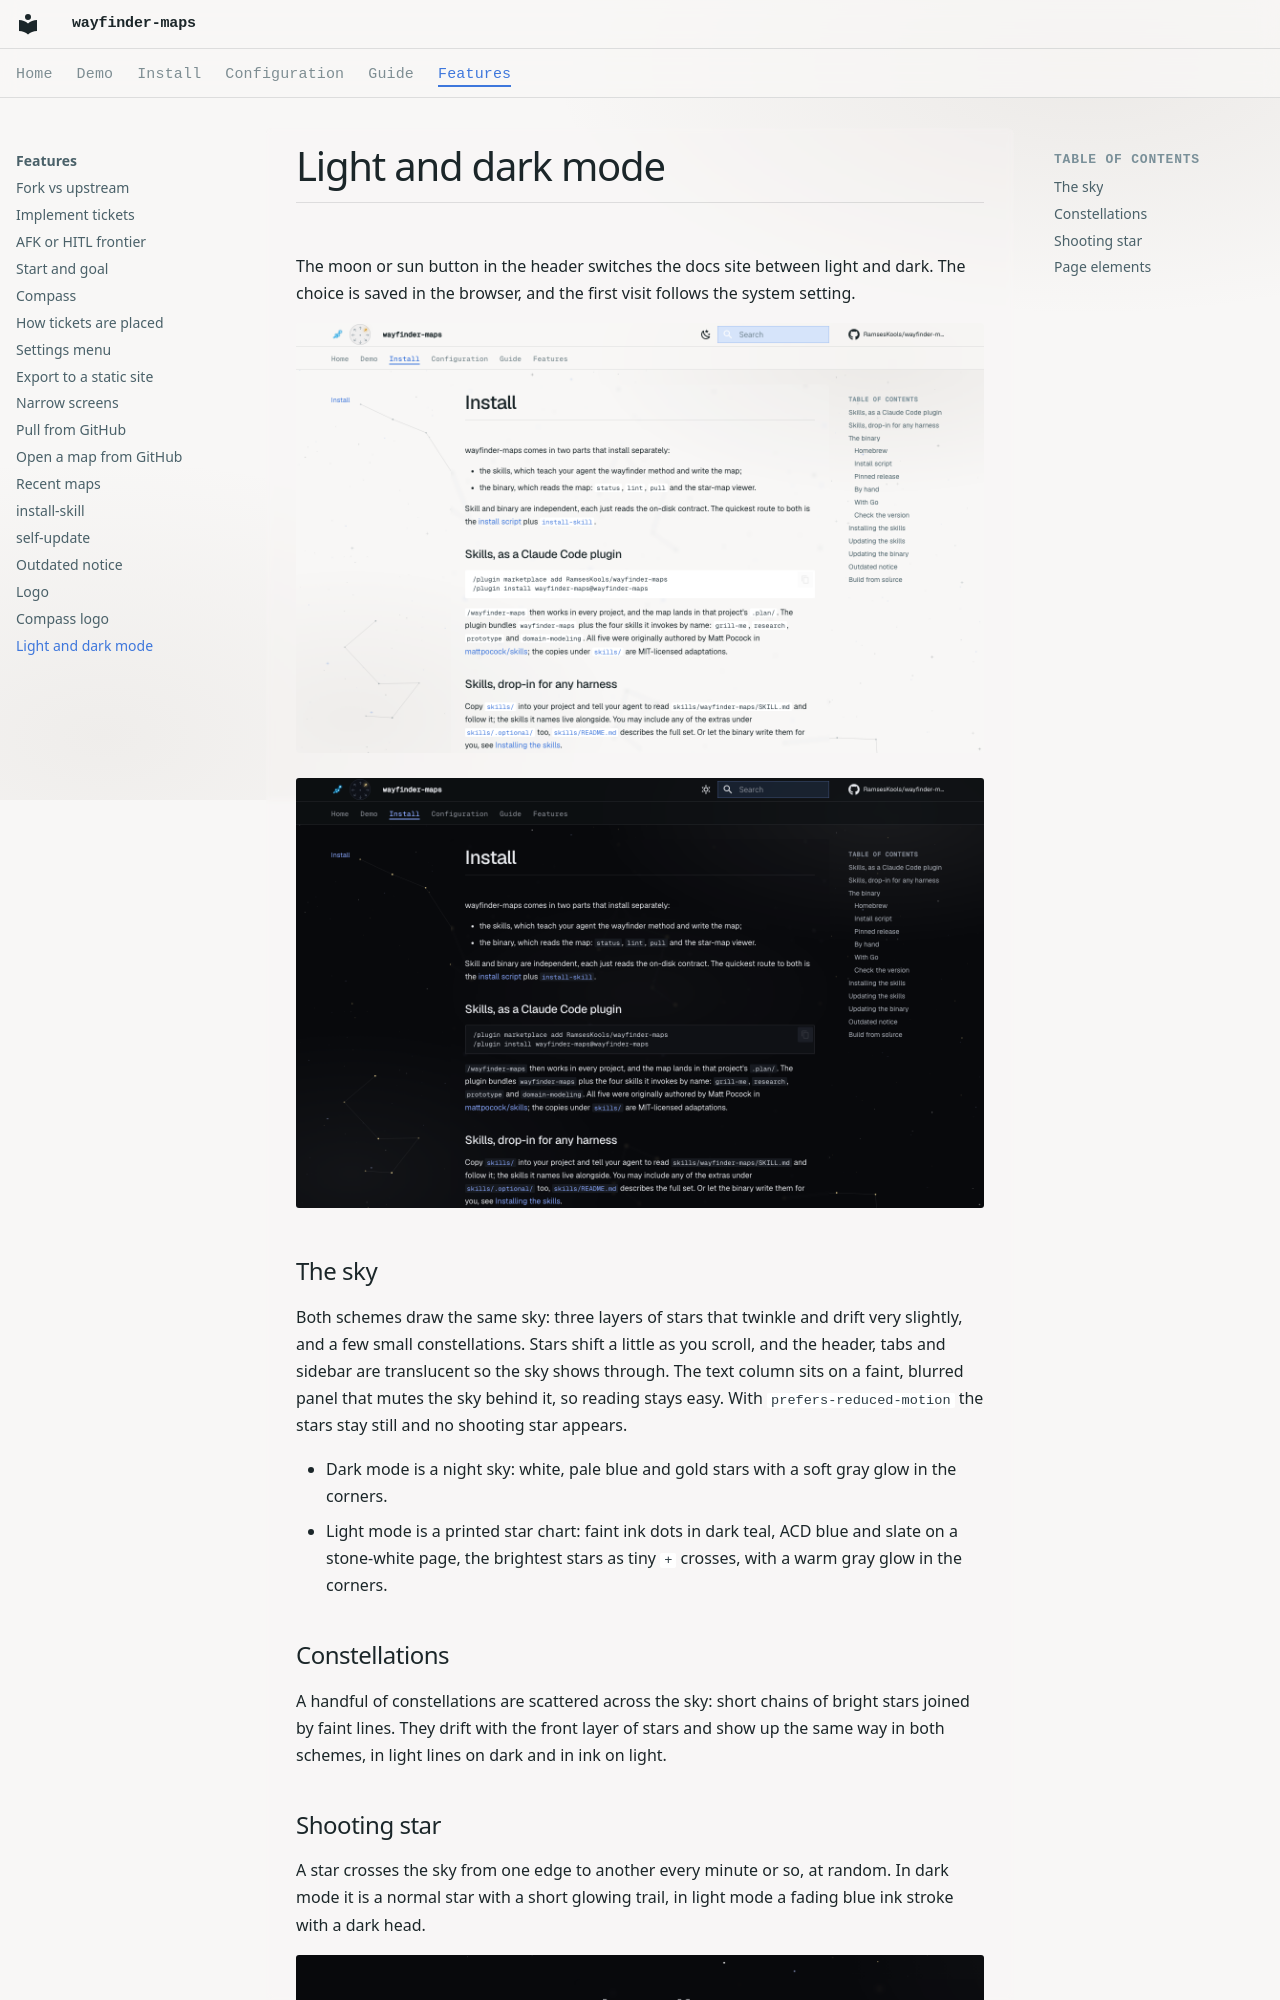

repository: RamsesKools/wayfinder-maps · page: features/dark-mode/index.html · generator: mkdocs

# Light and dark mode

The moon or sun button in the header switches the docs site between light and dark.
The choice is saved in the browser, and the first visit follows the system setting.

![The install page in light mode, on the star chart](../images/dark-mode-light.png)

![The install page in dark mode, on the star sky](../images/dark-mode-dark.png)
